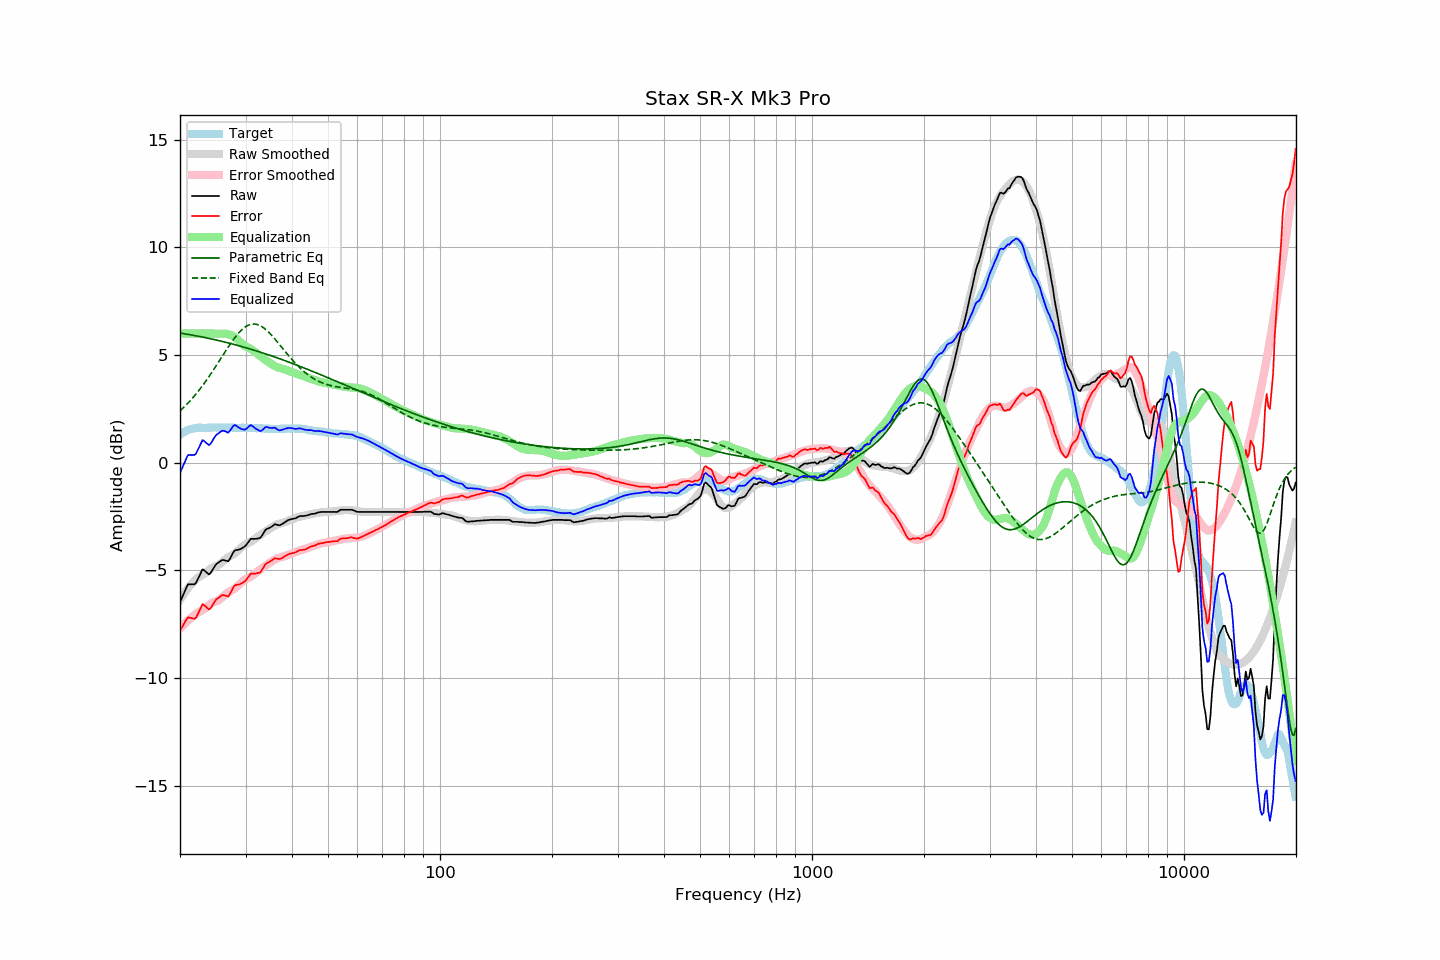

The data file committed next to this chart (first rows):
frequency, raw, error, smoothed, error_smoothed, equalization, parametric_eq, fixed_band_eq, equalized_raw, equalized_smoothed, target
20.00, -6.47, -7.78, -6.36, -7.70, 6.00, 6.02, 2.41, -0.47, -0.36, 1.31
20.20, -6.30, -7.66, -6.24, -7.62, 6.00, 6.01, 2.48, -0.30, -0.24, 1.36
20.40, -6.13, -7.54, -6.13, -7.54, 6.00, 6.00, 2.55, -0.13, -0.13, 1.41
20.61, -5.96, -7.40, -6.02, -7.46, 6.00, 5.99, 2.62, 0.04, -0.02, 1.44
20.81, -5.79, -7.28, -5.92, -7.39, 6.00, 5.97, 2.70, 0.21, 0.08, 1.49
21.02, -5.64, -7.17, -5.82, -7.32, 6.00, 5.96, 2.77, 0.36, 0.18, 1.53
21.23, -5.64, -7.19, -5.73, -7.25, 6.00, 5.95, 2.85, 0.36, 0.27, 1.55
21.44, -5.64, -7.21, -5.64, -7.19, 6.00, 5.93, 2.94, 0.36, 0.36, 1.57
21.66, -5.64, -7.23, -5.56, -7.13, 6.00, 5.92, 3.02, 0.36, 0.44, 1.59
21.87, -5.64, -7.24, -5.48, -7.07, 6.00, 5.91, 3.11, 0.36, 0.52, 1.60
22.09, -5.57, -7.19, -5.40, -7.01, 6.00, 5.89, 3.20, 0.43, 0.60, 1.62
22.31, -5.41, -7.04, -5.34, -6.95, 6.00, 5.88, 3.29, 0.59, 0.66, 1.63
22.54, -5.26, -6.89, -5.29, -6.92, 6.00, 5.86, 3.38, 0.74, 0.71, 1.63
22.76, -5.10, -6.73, -5.25, -6.88, 6.00, 5.85, 3.48, 0.90, 0.75, 1.63
22.99, -4.94, -6.56, -5.21, -6.84, 6.00, 5.84, 3.58, 1.06, 0.79, 1.62
23.22, -4.99, -6.61, -5.16, -6.79, 6.00, 5.82, 3.68, 1.01, 0.84, 1.62
23.45, -5.05, -6.67, -5.11, -6.74, 6.00, 5.80, 3.78, 0.95, 0.89, 1.62
23.69, -5.12, -6.75, -5.04, -6.67, 6.00, 5.79, 3.89, 0.88, 0.96, 1.62
23.92, -5.18, -6.81, -4.98, -6.61, 6.00, 5.77, 4.00, 0.82, 1.02, 1.62
24.16, -5.12, -6.75, -4.92, -6.55, 6.00, 5.76, 4.11, 0.88, 1.08, 1.63
24.40, -5.00, -6.64, -4.87, -6.50, 6.00, 5.74, 4.22, 1.00, 1.13, 1.64
24.65, -4.88, -6.52, -4.83, -6.47, 6.00, 5.72, 4.33, 1.12, 1.17, 1.63
24.89, -4.76, -6.39, -4.81, -6.44, 6.00, 5.71, 4.45, 1.24, 1.19, 1.63
25.14, -4.68, -6.31, -4.78, -6.42, 6.00, 5.69, 4.56, 1.32, 1.22, 1.63
25.39, -4.63, -6.27, -4.74, -6.38, 6.00, 5.67, 4.68, 1.37, 1.26, 1.64
25.65, -4.57, -6.21, -4.69, -6.33, 6.00, 5.66, 4.79, 1.43, 1.31, 1.64
25.91, -4.52, -6.15, -4.62, -6.26, 6.00, 5.64, 4.91, 1.48, 1.38, 1.63
26.16, -4.51, -6.14, -4.55, -6.19, 6.00, 5.62, 5.03, 1.49, 1.45, 1.63
26.43, -4.53, -6.16, -4.49, -6.12, 6.00, 5.60, 5.14, 1.46, 1.51, 1.63
26.69, -4.55, -6.18, -4.43, -6.06, 5.98, 5.58, 5.26, 1.43, 1.55, 1.63
26.96, -4.57, -6.21, -4.38, -6.01, 5.97, 5.56, 5.37, 1.40, 1.58, 1.64
27.23, -4.46, -6.10, -4.34, -5.97, 5.95, 5.54, 5.48, 1.48, 1.60, 1.64
27.50, -4.32, -5.96, -4.30, -5.93, 5.92, 5.53, 5.59, 1.59, 1.61, 1.64
27.77, -4.18, -5.81, -4.26, -5.89, 5.88, 5.51, 5.70, 1.70, 1.62, 1.63
28.05, -4.07, -5.70, -4.21, -5.83, 5.83, 5.49, 5.80, 1.76, 1.62, 1.63
28.33, -4.05, -5.67, -4.15, -5.77, 5.77, 5.47, 5.89, 1.72, 1.62, 1.61
28.62, -4.04, -5.66, -4.08, -5.71, 5.71, 5.45, 5.98, 1.66, 1.62, 1.61
28.90, -4.02, -5.64, -4.01, -5.64, 5.64, 5.42, 6.07, 1.62, 1.62, 1.62
29.19, -3.99, -5.60, -3.94, -5.57, 5.57, 5.40, 6.14, 1.57, 1.62, 1.61
29.48, -3.94, -5.57, -3.88, -5.50, 5.50, 5.38, 6.21, 1.56, 1.62, 1.63
29.78, -3.90, -5.52, -3.82, -5.44, 5.44, 5.36, 6.27, 1.54, 1.62, 1.62
30.08, -3.83, -5.46, -3.77, -5.39, 5.39, 5.34, 6.32, 1.56, 1.62, 1.63
30.38, -3.73, -5.35, -3.74, -5.36, 5.36, 5.32, 6.37, 1.63, 1.62, 1.62
30.68, -3.63, -5.25, -3.71, -5.32, 5.32, 5.30, 6.40, 1.69, 1.62, 1.62
30.99, -3.53, -5.15, -3.67, -5.28, 5.28, 5.27, 6.42, 1.75, 1.62, 1.62
31.30, -3.53, -5.15, -3.62, -5.24, 5.24, 5.25, 6.44, 1.70, 1.62, 1.61
31.61, -3.53, -5.14, -3.57, -5.18, 5.18, 5.23, 6.44, 1.65, 1.61, 1.61
31.93, -3.53, -5.14, -3.51, -5.12, 5.12, 5.20, 6.43, 1.59, 1.61, 1.61
32.24, -3.52, -5.12, -3.46, -5.07, 5.07, 5.18, 6.42, 1.55, 1.61, 1.60
32.57, -3.50, -5.11, -3.40, -5.01, 5.01, 5.16, 6.39, 1.51, 1.60, 1.61
32.89, -3.48, -5.09, -3.35, -4.95, 4.95, 5.13, 6.36, 1.47, 1.60, 1.61
33.22, -3.38, -4.98, -3.29, -4.89, 4.89, 5.11, 6.32, 1.51, 1.60, 1.60
33.55, -3.26, -4.85, -3.24, -4.83, 4.83, 5.09, 6.27, 1.57, 1.59, 1.59
33.89, -3.13, -4.71, -3.19, -4.78, 4.78, 5.06, 6.21, 1.65, 1.59, 1.58
34.23, -3.07, -4.66, -3.15, -4.73, 4.73, 5.04, 6.14, 1.66, 1.59, 1.59
34.57, -3.04, -4.62, -3.10, -4.68, 4.68, 5.01, 6.07, 1.64, 1.58, 1.58
34.92, -3.01, -4.59, -3.05, -4.63, 4.63, 4.99, 6.00, 1.62, 1.58, 1.58
35.27, -2.96, -4.54, -3.00, -4.58, 4.58, 4.96, 5.92, 1.62, 1.58, 1.58
35.62, -2.91, -4.49, -2.96, -4.53, 4.53, 4.93, 5.84, 1.62, 1.58, 1.57
35.97, -2.85, -4.42, -2.91, -4.49, 4.49, 4.91, 5.75, 1.64, 1.57, 1.57
... 635 more rows
